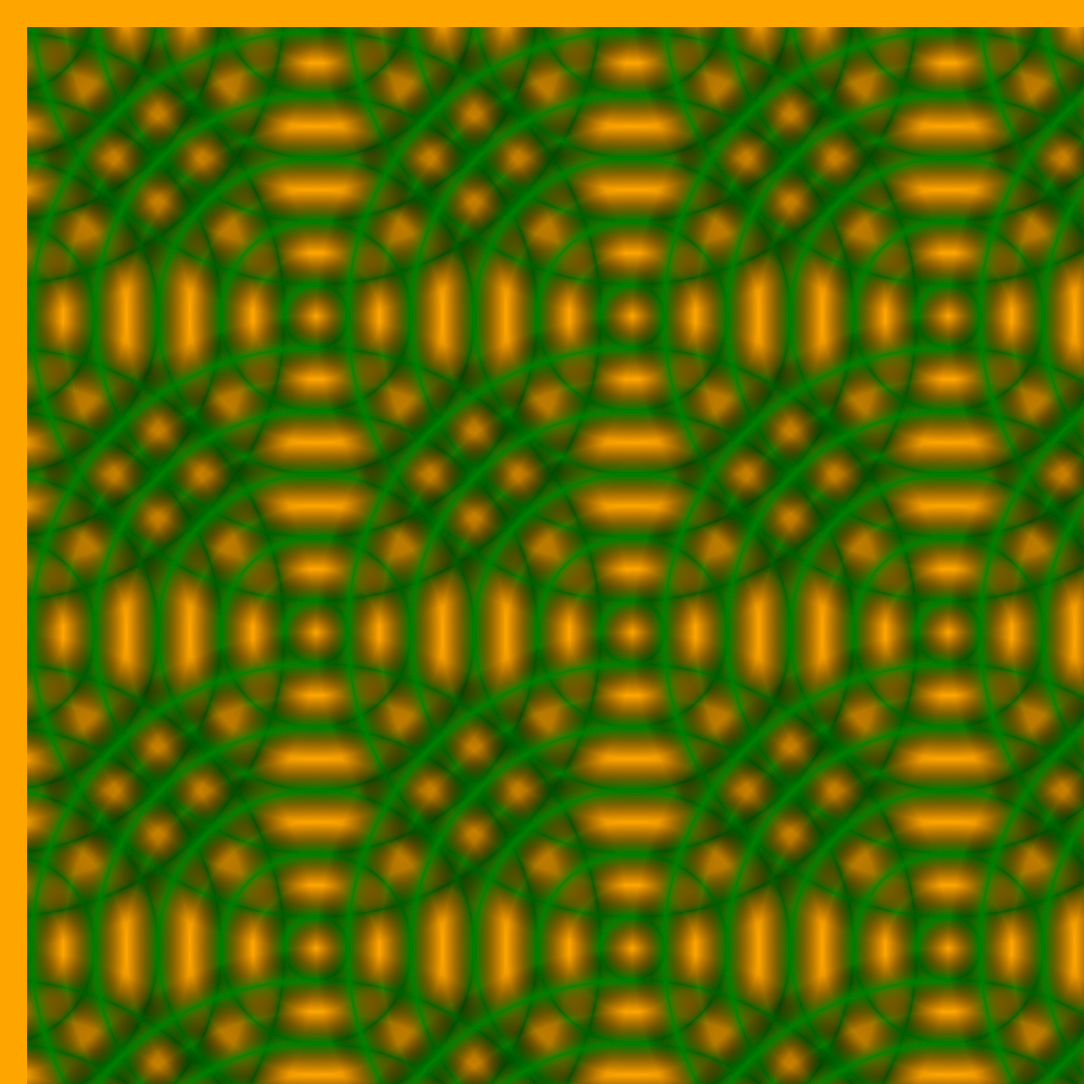
t = 0.00 s
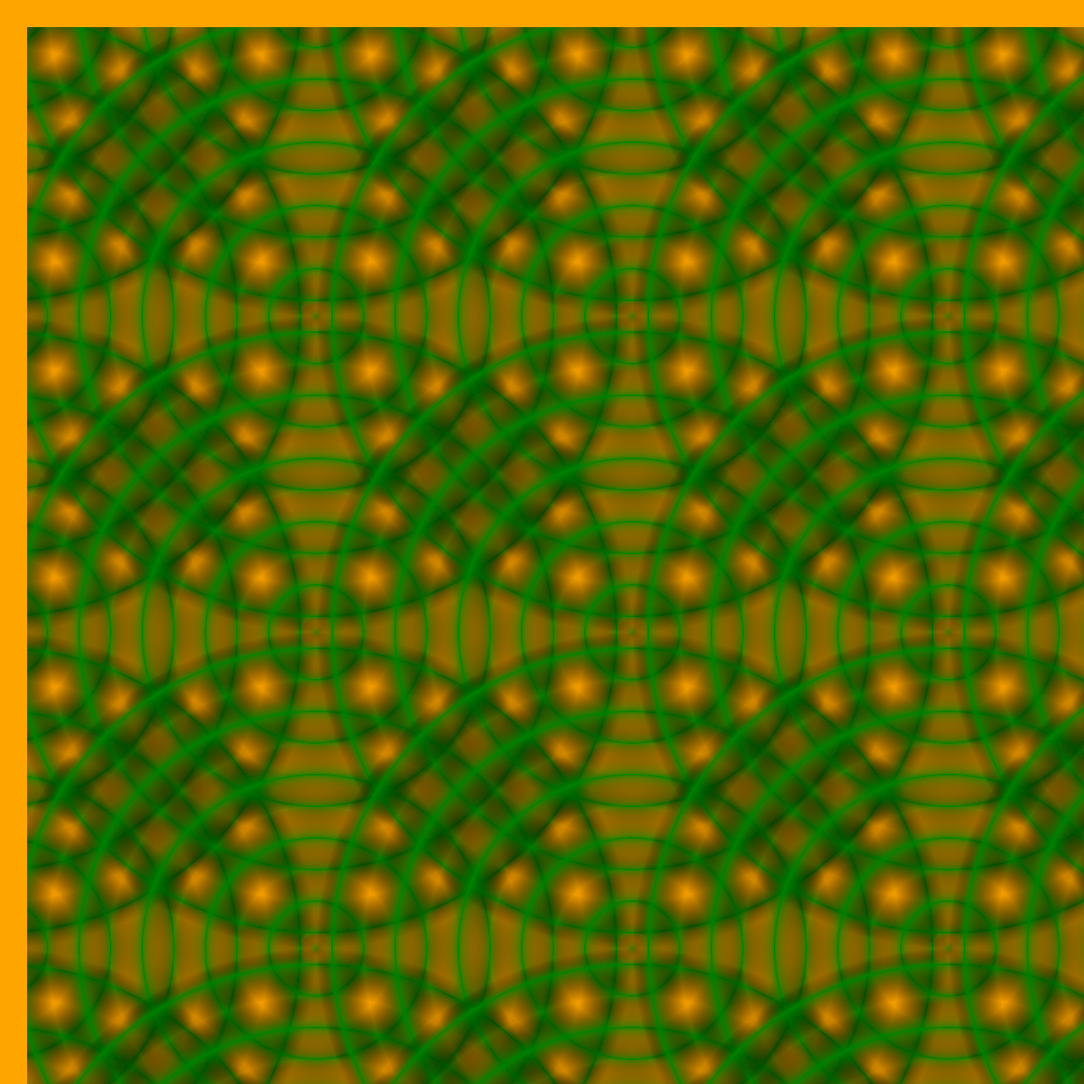
t = 0.75 s
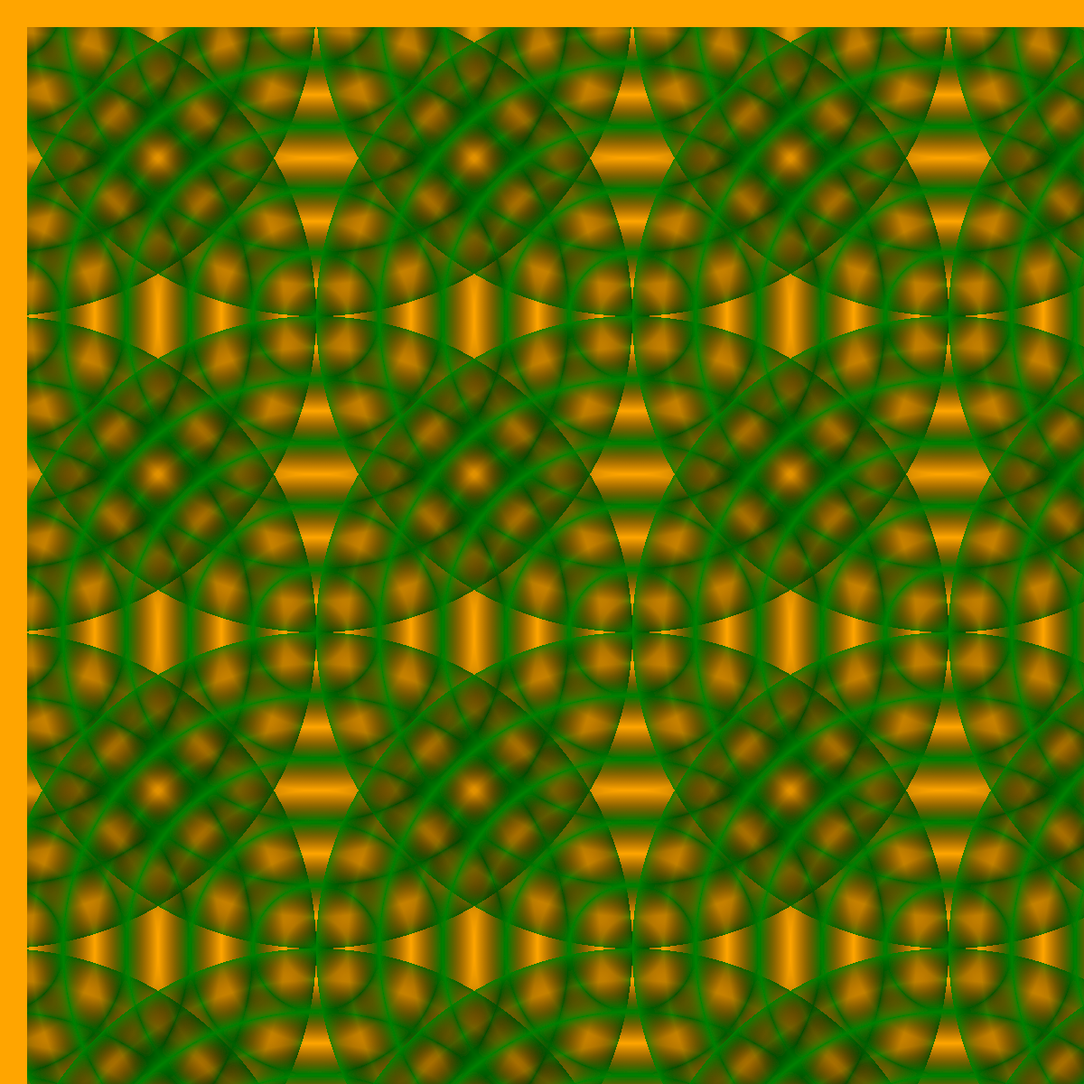
t = 1.50 s
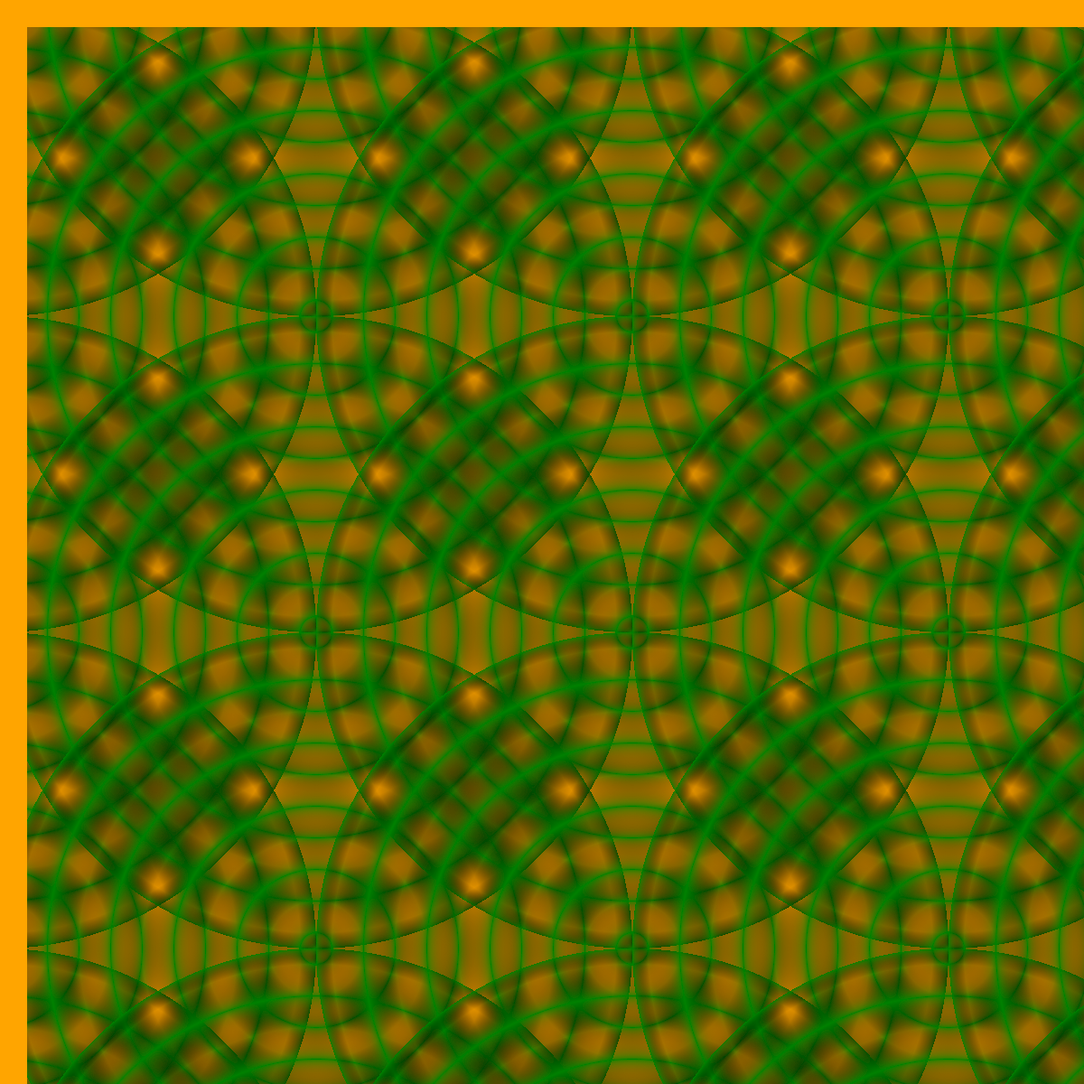
t = 2.25 s

The animated SVG that drew these frames (rendered in a browser with its animation timeline set to each time). Animation: 15 SMIL elements (animate=15); one cycle of 3.00 s, repeats indefinitely.

<svg version='1.1' 
 xmlns='http://www.w3.org/2000/svg'
 xmlns:xlink='http://www.w3.org/1999/xlink'
 xmlns:ev='http://www.w3.org/2001/xml-events'
 width='2400'
 height='2400'
 viewport='0 0 2400 2400'
 baseProfile='full'>
 <style>
 svg {
     fill: orange;
     background-color: orange;
 }
 </style>
<defs>
<radialGradient id='RG' color-interpolation='sRGB' spreadMethod='pad'>
 <stop stop-color='rgba(0,0,0,0)' offset='-20%' >
  <animate attributeName='offset' from='-0.20' to='0.0' dur='3s' repeatCount='indefinite' />
 </stop>
 <stop stop-color='green' offset='-10%' >
  <animate attributeName='offset' from='-0.10' to='0.1' dur='3s' repeatCount='indefinite' />
 </stop>
 <stop stop-color='rgba(0,0,0,0)' offset='0%' >
  <animate attributeName='offset' from='-0.00' to='0.2' dur='3s' repeatCount='indefinite' />
 </stop>
 <stop stop-color='green' offset='10%' id='g-1'>
  <animate attributeName='offset' from='0.1' to='0.3' dur='3s' repeatCount='indefinite' />
 </stop>
 <stop stop-color='rgba(0,0,0,0)' offset='20%' id='o-1'>
  <animate attributeName='offset' from='0.2' to='0.4' dur='3s' repeatCount='indefinite' />
 </stop>
 <stop stop-color='green' offset='30%' id='g-2'>
  <animate attributeName='offset' from='0.3' to='0.5' dur='3s' repeatCount='indefinite' />
 </stop>
 <stop stop-color='rgba(0,0,0,0)' offset='40%' id='o-2'>
  <animate attributeName='offset' from='0.4' to='0.6' dur='3s' repeatCount='indefinite' />
 </stop>
 <stop stop-color='green' offset='50%' id='g-3'>
  <animate attributeName='offset' from='0.5' to='0.7' dur='3s' repeatCount='indefinite' />
 </stop>
 <stop stop-color='rgba(0,0,0,0)' offset='60%' id='o-3'>
  <animate attributeName='offset' from='0.6' to='0.8' dur='3s' repeatCount='indefinite' />
 </stop>
 <stop stop-color='green' offset='70%' id='g-4'>
  <animate attributeName='offset' from='0.7' to='0.9' dur='3s' repeatCount='indefinite' />
 </stop>
 <stop stop-color='rgba(0,0,0,0)' offset='80%' id='o-4'>
  <animate attributeName='offset' from='0.8' to='1.0' dur='3s' repeatCount='indefinite' />
 </stop>
 <stop stop-color='green' offset='90%' id='g-5'>
  <animate attributeName='offset' from='0.9' to='1.1' dur='3s' repeatCount='indefinite' />
 </stop>
 <stop stop-color='rgba(0,0,0,0)' offset='100%' id='o-5'>
  <animate attributeName='offset' from='1.0' to='1.2' dur='3s' repeatCount='indefinite' />
 </stop>
 <stop stop-color='green' offset='110%' id='o-5'>
  <animate attributeName='offset' from='1.1' to='1.3' dur='3s' repeatCount='indefinite' />
 </stop>
 <stop stop-color='rgba(0,0,0,0)' offset='120%' id='o-5'>
  <animate attributeName='offset' from='1.2' to='1.4' dur='3s' repeatCount='indefinite' />
 </stop>
</radialGradient>

<g id="wave-tile">

<use id='RGRect3' xlink:href='#RGRect' transform='translate(-350,-350)' />
<use id='RGRect3' xlink:href='#RGRect' transform='translate(-350,0)' />
<use id='RGRect3' xlink:href='#RGRect' transform='translate(-350,350)' />

<use id='RGRect2' xlink:href='#RGRect' transform='translate(0,-350)' />
<rect id='RGRect' x='0' y='0' height='700' width='700' style='fill: url(#RG); stroke: none;' />
<use id='RGRect3' xlink:href='#RGRect' transform='translate(0,350)' />

<use id='RGRect3' xlink:href='#RGRect' transform='translate(350,-350)' />
<use id='RGRect2' xlink:href='#RGRect' transform='translate(350,0)' />
<use id='RGRect3' xlink:href='#RGRect' transform='translate(350,350)' />

<use id='RGRect3' xlink:href='#RGRect' transform='translate(700,-350)' />
<use id='RGRect3' xlink:href='#RGRect' transform='translate(700,0)' />
<use id='RGRect3' xlink:href='#RGRect' transform='translate(700,350)' />

<use id='RGRect3' xlink:href='#RGRect' transform='translate(1050,-350)' />
<use id='RGRect3' xlink:href='#RGRect' transform='translate(1050,0)' />
<use id='RGRect3' xlink:href='#RGRect' transform='translate(1050,350)' />

<use id='RGRect3' xlink:href='#RGRect' transform='translate(1400,-350)' />
<use id='RGRect3' xlink:href='#RGRect' transform='translate(1400,0)' />
<use id='RGRect3' xlink:href='#RGRect' transform='translate(1400,350)' />
</g>

<filter id="wave-filter-1" >
 <feImage xlink:href="#wave-tile" result="tile" x="0" y="0" height="700" width="1400" />
 <feTile in="tile" result="tile" stitchTiles="no-stitch"  />
 <feComposite in2="SourceGraphic" in="final" operator="atop" />
</filter>
</defs>
<rect id="display-rect" x="30" y="30" height="2100" width="2200" filter="url(#wave-filter-1)" />
<!--<use id="all-waves" xlink:href="#wave-tile" transform="translate(0,1500)"/>-->
</svg>
